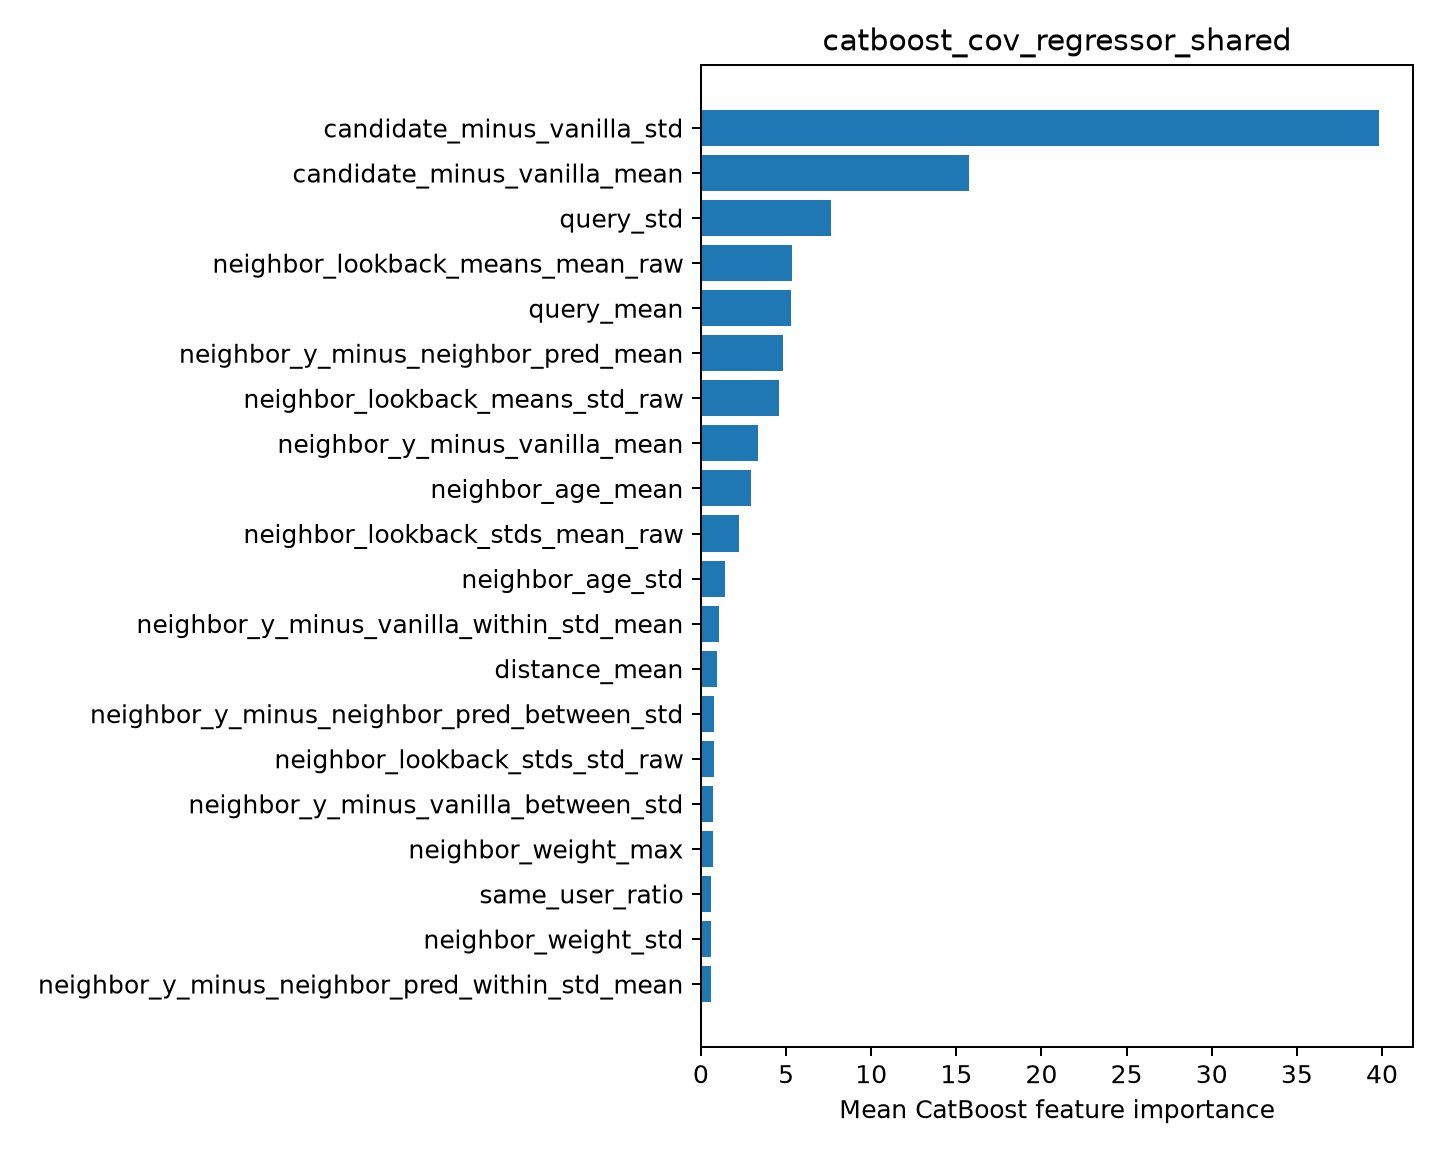

Source data for this figure (header and first rows):
feature, importance
candidate_minus_vanilla_std, 39.83
candidate_minus_vanilla_mean, 15.77
query_std, 7.658
neighbor_lookback_means_mean_raw, 5.365
query_mean, 5.305
neighbor_y_minus_neighbor_pred_mean, 4.814
neighbor_lookback_means_std_raw, 4.612
neighbor_y_minus_vanilla_mean, 3.329
neighbor_age_mean, 2.913
neighbor_lookback_stds_mean_raw, 2.207
neighbor_age_std, 1.396
neighbor_y_minus_vanilla_within_std_mean, 1.037
distance_mean, 0.9609
neighbor_y_minus_neighbor_pred_between_s…, 0.7823
neighbor_lookback_stds_std_raw, 0.7613
neighbor_y_minus_vanilla_between_std, 0.7272
neighbor_weight_max, 0.6945
same_user_ratio, 0.6174
neighbor_weight_std, 0.6102
neighbor_y_minus_neighbor_pred_within_st…, 0.6097
